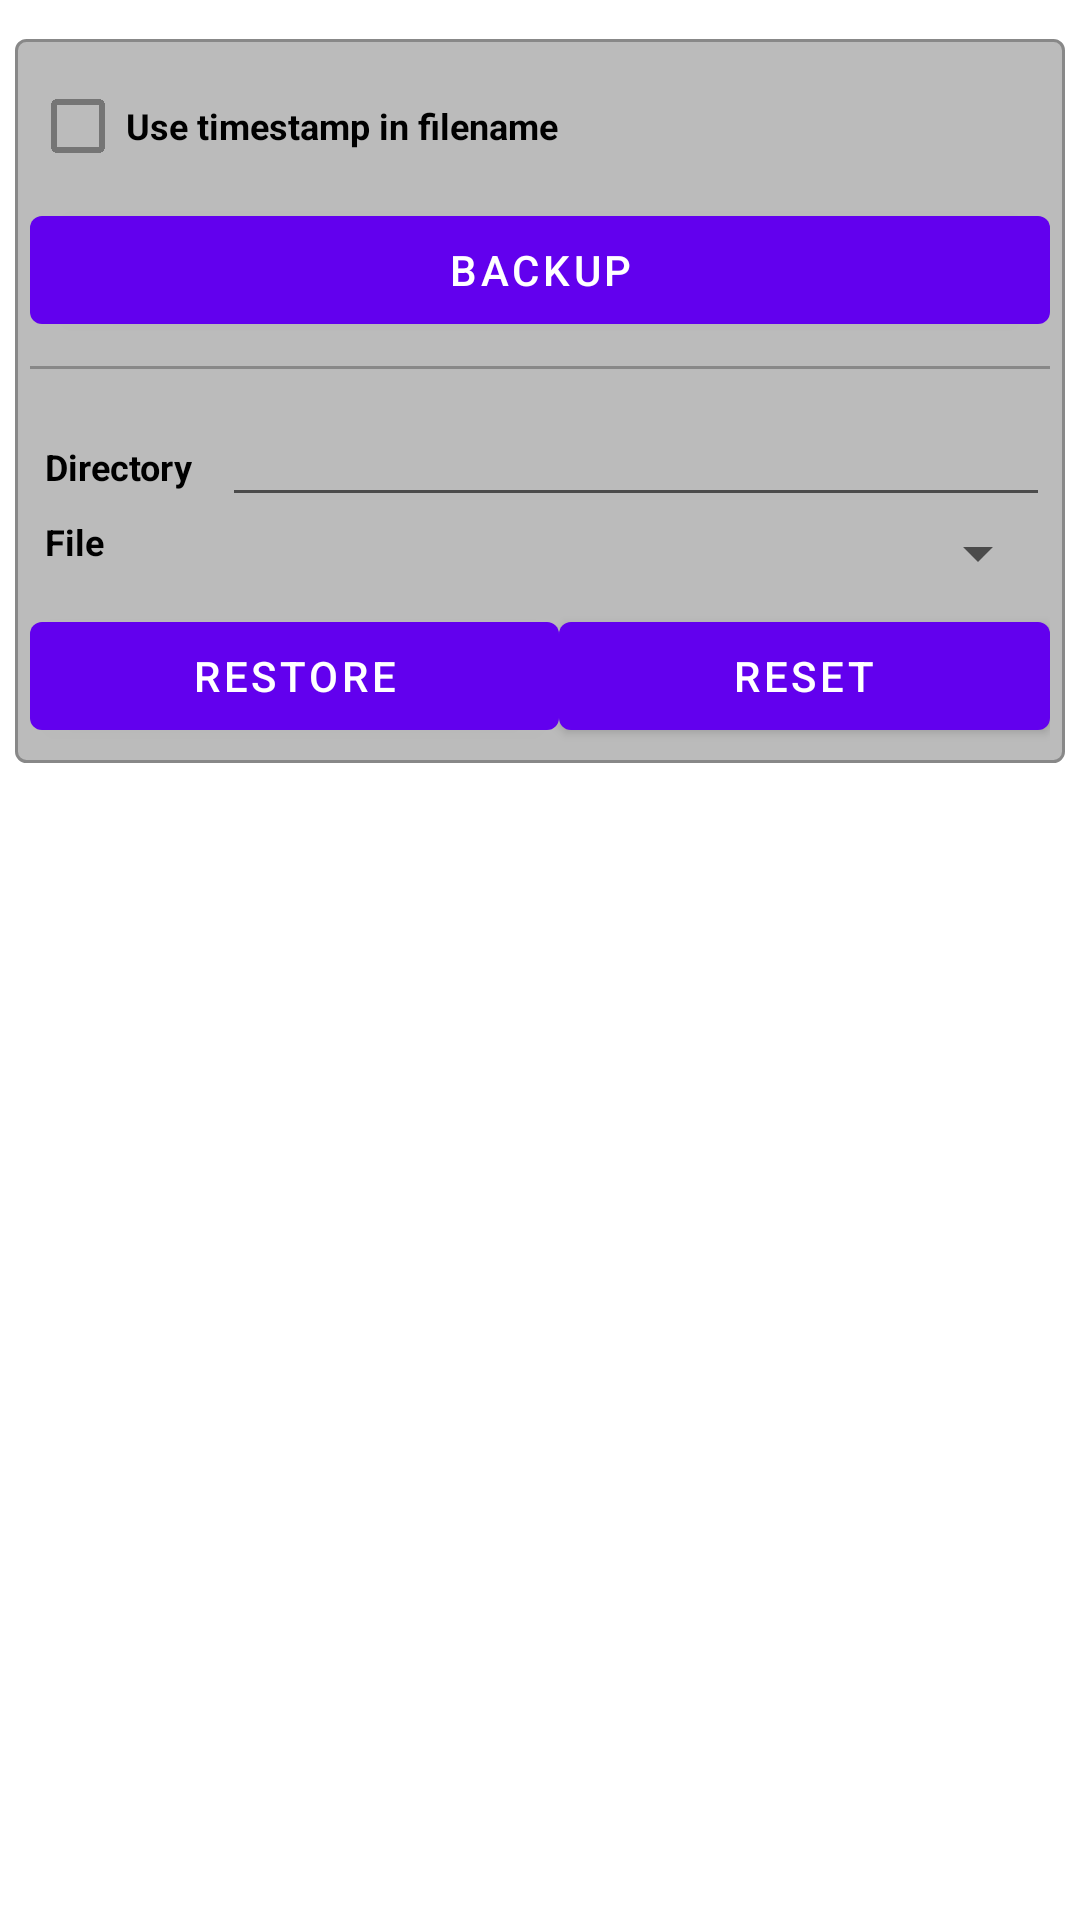

Here is an Android app screen rendered from its layout file. Give the layout XML and the strings, colors and styles it references.
<!-- AndroidManifest.xml: fallback theme Theme.MaterialComponents.DayNight.NoActionBar -->
<!-- res/layout/dbadmin.xml -->
<?xml version="1.0" encoding="utf-8"?>
<FrameLayout xmlns:android="http://schemas.android.com/apk/res/android"
    android:layout_width="fill_parent"
    android:layout_height="fill_parent"
	android:paddingLeft="5dip"
	android:paddingRight="5dip"
	android:paddingTop="13dip"
	android:paddingBottom="5dip"
	style="@style/outerText" >

	<LinearLayout 
	    android:orientation="vertical" 
		android:layout_height="wrap_content"
		android:layout_width="fill_parent" 
		android:paddingBottom="5dip" 
		android:paddingTop="5dip"
		android:paddingLeft="5dip" 
		android:paddingRight="5dip"
		android:background="@drawable/rounded_shape" >
		
		<LinearLayout
		    android:layout_width="fill_parent"
		    android:layout_height="fill_parent"
		    android:orientation="vertical" >
            <CheckBox android:id="@+id/dbadmin_timestamp_checkBox"
	            android:text="@string/dbadmin_timestamp_checkBox" 
                android:layout_width="wrap_content"
                android:layout_height="wrap_content"
                style="@style/innerTextBold" />
		    <Button
		        android:id="@+id/dbadmin_backup_button"
		        android:layout_width="match_parent"
		        android:layout_height="wrap_content"
		        android:text="@string/dbadmin_backup_button" />
		</LinearLayout>			        	        
	    	    
		<TextView
		    android:layout_width="fill_parent"
		    android:layout_height="1dip"
		    android:layout_marginBottom="8dip"
		    android:layout_marginTop="8dip"
		    android:background="#888888" />

		<TableLayout
		    android:layout_width="match_parent"
		    android:layout_height="wrap_content"
		    android:stretchColumns="1" >
	        <TableRow
	            android:layout_width="wrap_content"
	            android:layout_height="wrap_content" >
				<TextView
		            android:text="@string/dbadmin_backup_dir_textView"
		            android:layout_width="wrap_content"
		            android:layout_height="wrap_content"
		            android:paddingTop="3dip"
		            android:paddingLeft="5dip"
		            android:paddingRight="10dip"
		            style="@style/innerTextBold" />
		        <TextView
		            android:id="@+id/dbadmin_backup_dir_textView"
		            android:layout_width="wrap_content"
		            android:layout_height="wrap_content" 
		            style="@android:style/Widget.EditText" />
	        </TableRow>
	        <TableRow
	            android:layout_width="wrap_content"
	            android:layout_height="wrap_content" >
	            <TextView
		            android:text="@string/dbadmin_backup_file_textView" 
	                android:layout_width="wrap_content"
	                android:layout_height="wrap_content"
		            android:paddingLeft="5dip"
		            android:paddingRight="10dip"
					style="@style/innerTextBold" />
		        <Spinner android:id="@+id/dbadmin_backup_spinner"
		            android:layout_width="match_parent"
		            android:layout_height="wrap_content" />
	        </TableRow>
	    </TableLayout>
		<TableLayout
		    android:layout_width="match_parent"
		    android:layout_height="wrap_content"
	        android:layout_marginTop="5dip"
		    android:stretchColumns="*" >
	        <TableRow
	            android:layout_width="wrap_content"
	            android:layout_height="wrap_content" >
			    <Button
			        android:id="@+id/dbadmin_restore_button"
			        android:layout_width="match_parent"
			        android:layout_height="wrap_content"
			        android:text="@string/dbadmin_restore_button" />
			    <Button
			        android:id="@+id/dbadmin_reset_button"
			        android:layout_width="match_parent"
			        android:layout_height="wrap_content"
			        android:text="@string/dbadmin_reset_button" />
	        </TableRow>
	    </TableLayout>
	</LinearLayout>		
</FrameLayout>
<!-- resources referenced by this layout -->
<resources>
  <!-- drawable rounded_shape (drawable) -->
  <?xml version="1.0" encoding="UTF-8"?>
  <shape xmlns:android="http://schemas.android.com/apk/res/android" android:shape="rectangle">
  	<stroke android:width="1dp" android:color="#888888" />
      <solid android:color="#bbbbbb"/>
      <corners android:radius="10px"/>
      <padding android:left="1dp" android:top="2dp" android:right="1dp" android:bottom="2dp" /> 
  </shape>
  <string name="dbadmin_backup_button">Backup</string>
  <string name="dbadmin_backup_dir_textView">Directory</string>
  <string name="dbadmin_backup_file_textView">File</string>
  <string name="dbadmin_reset_button">Reset</string>
  <string name="dbadmin_restore_button">Restore</string>
  <string name="dbadmin_timestamp_checkBox">Use timestamp in filename</string>
  <style name="innerTextBold">
          <item name="android:textColor">#000000</item>
          <item name="android:textSize">12dp</item>
          <item name="android:textStyle">bold</item>
  	</style>
  <style name="outerText">
          <item name="android:background">#ffffff</item>
          <item name="android:textColor">#000000</item>
          <item name="android:textSize">12dp</item>
          <item name="android:textStyle">bold</item>
      </style>
</resources>
